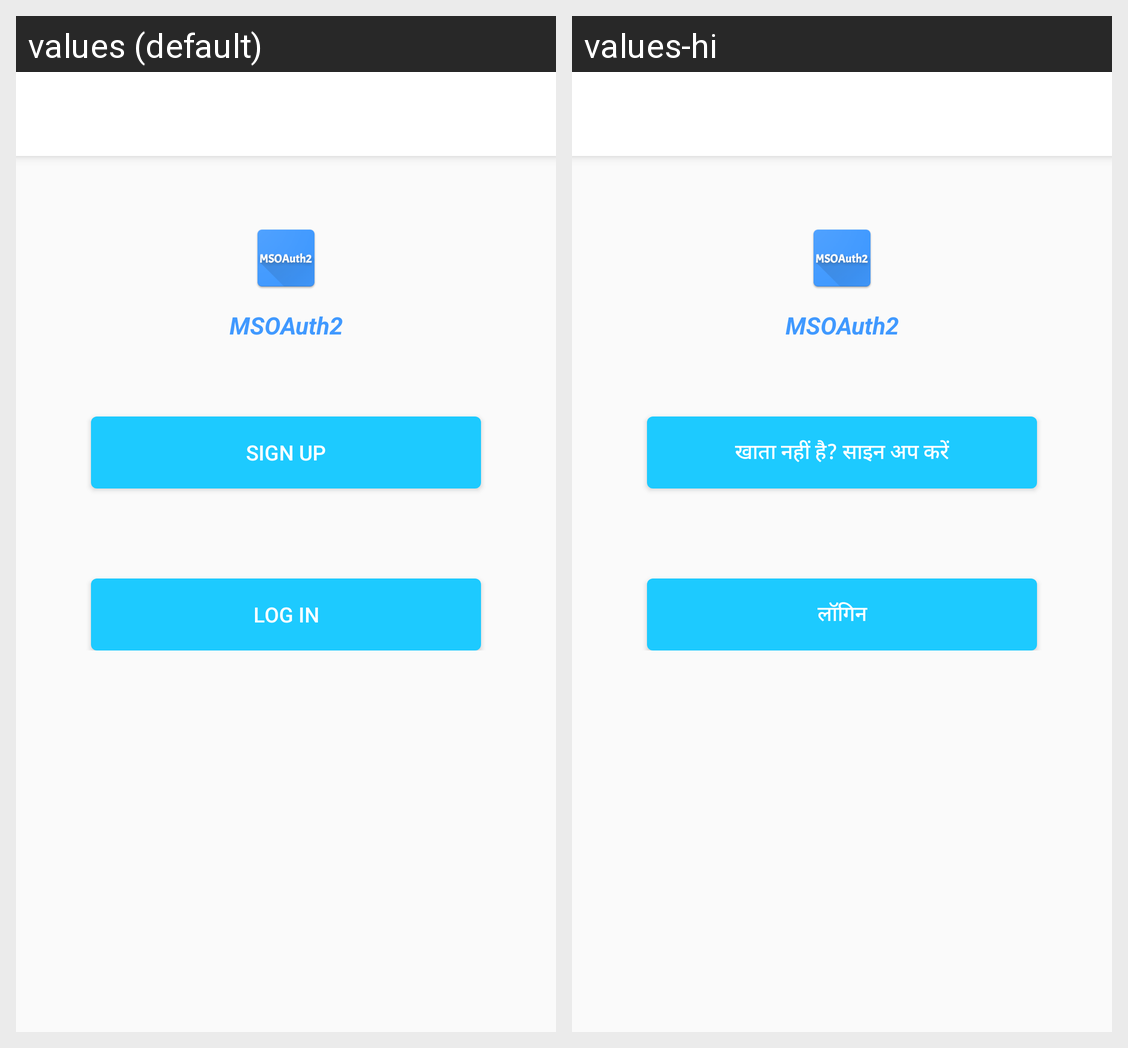

Strings drawn on this Android screen and how each of the app's shown locales translates them:
Android screen res/layout/activity_login_actions.xml rendered under 2 locales, left to right: values (default), values-hi. Device: Nexus 5 (rendered at 1080×1920; each locale shown at half size, 540×960, under a caption strip naming it); theme AppTheme.
Strings drawn on this screen, with the default value and each locale's value (text and hints the layout hard-codes, and strings that could not be matched under every locale, appear in the picture but are not listed):

app_name
  values: MSOAuth2
  values-hi: MSOAuth2  [not translated; the default value is used]

sign_up
  values: Sign Up
  values-hi: खाता नहीं है? साइन अप करें

login
  values: Log in
  values-hi: लॉगिन
